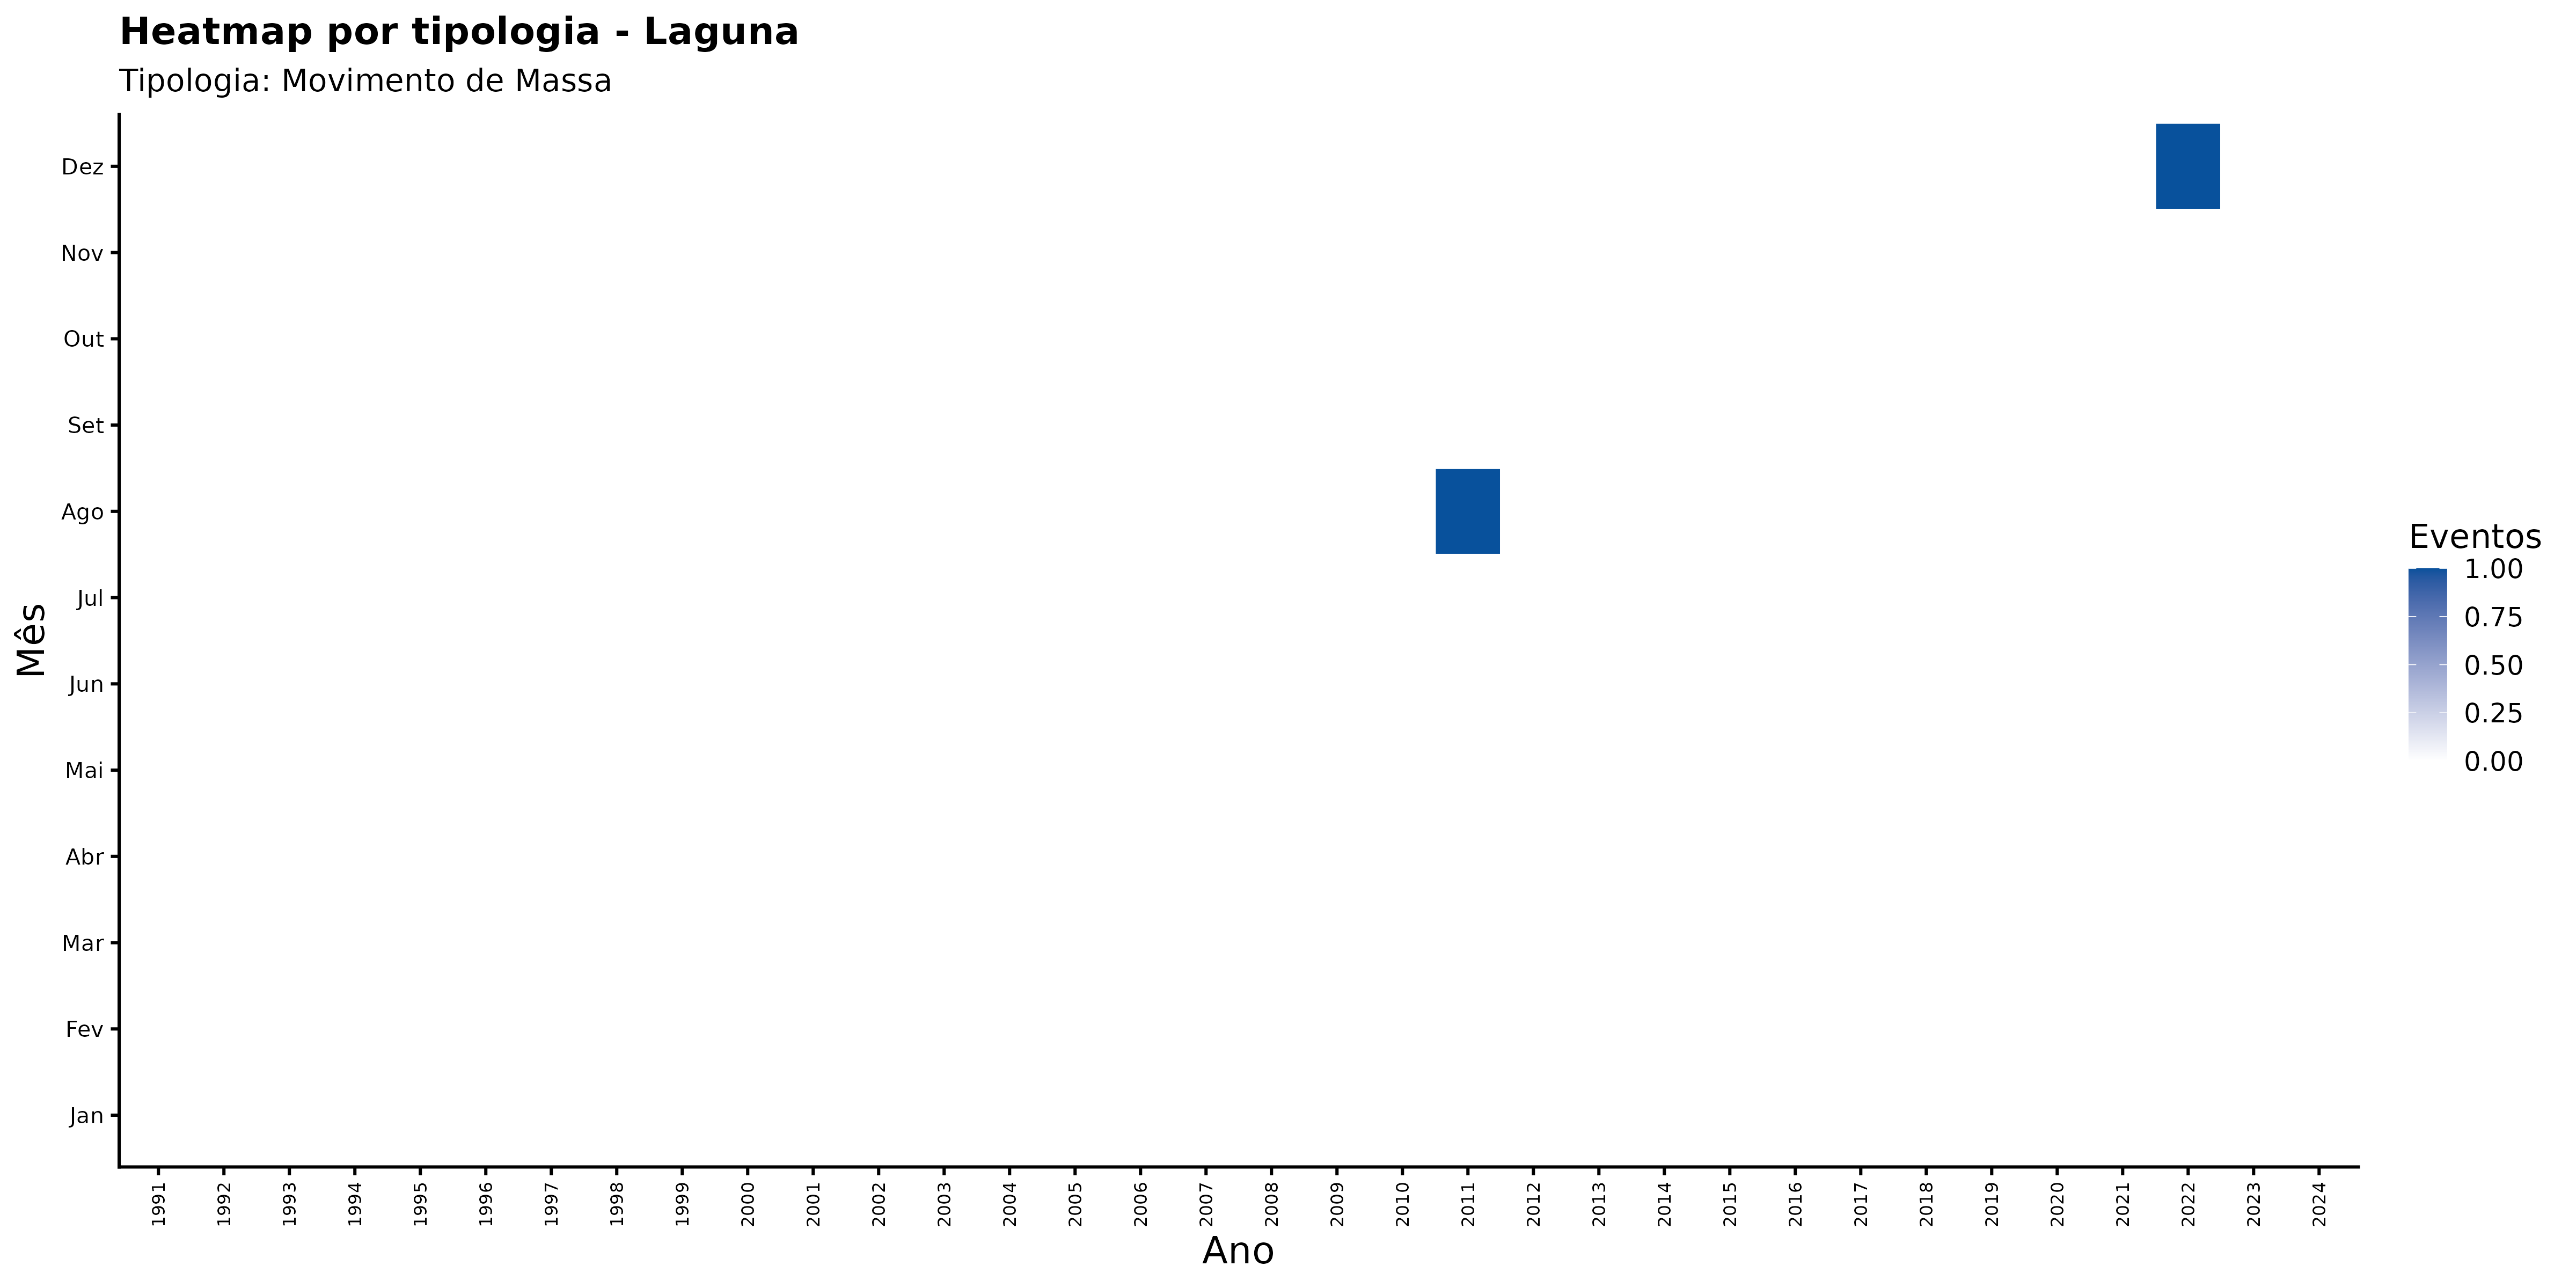

Source data for this figure (header and first rows):
ano, mes_nome, nome_municipio, categoria_evento, n_eventos
1991, Abr, Laguna, Movimento de Massa, 0
1991, Ago, Laguna, Movimento de Massa, 0
1991, Dez, Laguna, Movimento de Massa, 0
1991, Fev, Laguna, Movimento de Massa, 0
1991, Jan, Laguna, Movimento de Massa, 0
1991, Jul, Laguna, Movimento de Massa, 0
1991, Jun, Laguna, Movimento de Massa, 0
1991, Mai, Laguna, Movimento de Massa, 0
1991, Mar, Laguna, Movimento de Massa, 0
1991, Nov, Laguna, Movimento de Massa, 0
1991, Out, Laguna, Movimento de Massa, 0
1991, Set, Laguna, Movimento de Massa, 0
1992, Abr, Laguna, Movimento de Massa, 0
1992, Ago, Laguna, Movimento de Massa, 0
1992, Dez, Laguna, Movimento de Massa, 0
1992, Fev, Laguna, Movimento de Massa, 0
1992, Jan, Laguna, Movimento de Massa, 0
1992, Jul, Laguna, Movimento de Massa, 0
1992, Jun, Laguna, Movimento de Massa, 0
1992, Mai, Laguna, Movimento de Massa, 0
1992, Mar, Laguna, Movimento de Massa, 0
1992, Nov, Laguna, Movimento de Massa, 0
1992, Out, Laguna, Movimento de Massa, 0
1992, Set, Laguna, Movimento de Massa, 0
1993, Abr, Laguna, Movimento de Massa, 0
1993, Ago, Laguna, Movimento de Massa, 0
1993, Dez, Laguna, Movimento de Massa, 0
1993, Fev, Laguna, Movimento de Massa, 0
1993, Jan, Laguna, Movimento de Massa, 0
1993, Jul, Laguna, Movimento de Massa, 0
1993, Jun, Laguna, Movimento de Massa, 0
1993, Mai, Laguna, Movimento de Massa, 0
1993, Mar, Laguna, Movimento de Massa, 0
1993, Nov, Laguna, Movimento de Massa, 0
1993, Out, Laguna, Movimento de Massa, 0
1993, Set, Laguna, Movimento de Massa, 0
1994, Abr, Laguna, Movimento de Massa, 0
1994, Ago, Laguna, Movimento de Massa, 0
1994, Dez, Laguna, Movimento de Massa, 0
1994, Fev, Laguna, Movimento de Massa, 0
1994, Jan, Laguna, Movimento de Massa, 0
1994, Jul, Laguna, Movimento de Massa, 0
1994, Jun, Laguna, Movimento de Massa, 0
1994, Mai, Laguna, Movimento de Massa, 0
1994, Mar, Laguna, Movimento de Massa, 0
1994, Nov, Laguna, Movimento de Massa, 0
1994, Out, Laguna, Movimento de Massa, 0
1994, Set, Laguna, Movimento de Massa, 0
1995, Abr, Laguna, Movimento de Massa, 0
1995, Ago, Laguna, Movimento de Massa, 0
1995, Dez, Laguna, Movimento de Massa, 0
1995, Fev, Laguna, Movimento de Massa, 0
1995, Jan, Laguna, Movimento de Massa, 0
1995, Jul, Laguna, Movimento de Massa, 0
1995, Jun, Laguna, Movimento de Massa, 0
1995, Mai, Laguna, Movimento de Massa, 0
1995, Mar, Laguna, Movimento de Massa, 0
1995, Nov, Laguna, Movimento de Massa, 0
1995, Out, Laguna, Movimento de Massa, 0
1995, Set, Laguna, Movimento de Massa, 0
... 348 more rows
